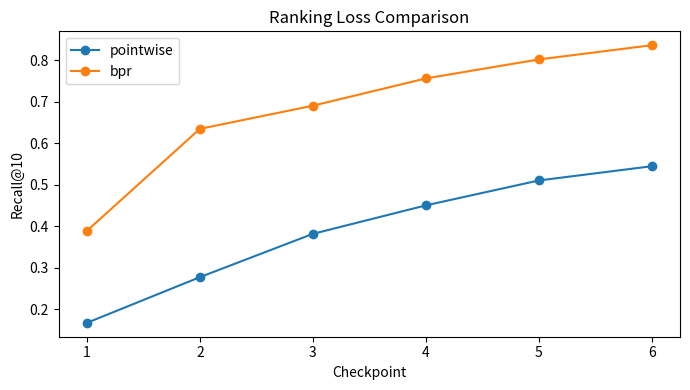

Write the Python code that produced this figure.
from __future__ import annotations

import math
import random
from typing import Dict, List, Set, Tuple


def sigmoid(x: float) -> float:
    return 1.0 / (1.0 + math.exp(-max(-35, min(35, x))))


class MFPointwise:
    def __init__(self, n_users: int, n_items: int, k: int = 12, lr: float = 0.04, reg: float = 1e-3, seed: int = 42):
        random.seed(seed)
        self.k = k
        self.lr = lr
        self.reg = reg
        self.P = [[random.uniform(-0.1, 0.1) for _ in range(k)] for _ in range(n_users)]
        self.Q = [[random.uniform(-0.1, 0.1) for _ in range(k)] for _ in range(n_items)]

    def score(self, u: int, i: int) -> float:
        return sum(a * b for a, b in zip(self.P[u], self.Q[i]))

    def train(self, samples: List[Tuple[int, int, int]], epochs: int = 15):
        for _ in range(epochs):
            random.shuffle(samples)
            for u, i, y in samples:
                s = self.score(u, i)
                p = sigmoid(s)
                err = y - p
                for f in range(self.k):
                    pu = self.P[u][f]
                    qi = self.Q[i][f]
                    self.P[u][f] += self.lr * (err * qi - self.reg * pu)
                    self.Q[i][f] += self.lr * (err * pu - self.reg * qi)


class MFBPR:
    def __init__(self, n_users: int, n_items: int, k: int = 12, lr: float = 0.05, reg: float = 1e-3, seed: int = 42):
        random.seed(seed)
        self.k = k
        self.lr = lr
        self.reg = reg
        self.P = [[random.uniform(-0.1, 0.1) for _ in range(k)] for _ in range(n_users)]
        self.Q = [[random.uniform(-0.1, 0.1) for _ in range(k)] for _ in range(n_items)]

    def score(self, u: int, i: int) -> float:
        return sum(a * b for a, b in zip(self.P[u], self.Q[i]))

    def train(self, user_pos: Dict[int, Set[int]], n_items: int, steps: int = 20000):
        users = list(user_pos.keys())
        for _ in range(steps):
            u = random.choice(users)
            if not user_pos[u]:
                continue
            i = random.choice(list(user_pos[u]))
            j = random.randrange(n_items)
            while j in user_pos[u]:
                j = random.randrange(n_items)

            xui = self.score(u, i)
            xuj = self.score(u, j)
            x = xui - xuj
            grad = 1.0 - sigmoid(x)

            for f in range(self.k):
                pu = self.P[u][f]
                qi = self.Q[i][f]
                qj = self.Q[j][f]

                self.P[u][f] += self.lr * (grad * (qi - qj) - self.reg * pu)
                self.Q[i][f] += self.lr * (grad * pu - self.reg * qi)
                self.Q[j][f] += self.lr * (-grad * pu - self.reg * qj)


def simulate_interactions(n_users=80, n_items=120, seed=9):
    random.seed(seed)
    # latent preference generator
    U = [[random.uniform(-1, 1) for _ in range(4)] for _ in range(n_users)]
    I = [[random.uniform(-1, 1) for _ in range(4)] for _ in range(n_items)]

    user_pos = {u: set() for u in range(n_users)}
    for u in range(n_users):
        scored = []
        for i in range(n_items):
            s = sum(a * b for a, b in zip(U[u], I[i])) + random.uniform(-0.1, 0.1)
            scored.append((s, i))
        scored.sort(reverse=True)
        for _, i in scored[:10]:
            user_pos[u].add(i)

    return user_pos


def make_pointwise_samples(user_pos: Dict[int, Set[int]], n_items: int, neg_per_pos: int = 2):
    samples = []
    for u, pos_items in user_pos.items():
        for i in pos_items:
            samples.append((u, i, 1))
            for _ in range(neg_per_pos):
                j = random.randrange(n_items)
                while j in pos_items:
                    j = random.randrange(n_items)
                samples.append((u, j, 0))
    return samples


def recall_at_k(model, user_pos: Dict[int, Set[int]], n_items: int, k: int = 10) -> float:
    total = 0.0
    for u, positives in user_pos.items():
        scored = [(model.score(u, i), i) for i in range(n_items)]
        scored.sort(reverse=True)
        topk = [i for _, i in scored[:k]]
        hit = len(set(topk) & positives)
        total += hit / max(1, len(positives))
    return total / len(user_pos)


def maybe_plot(vals_point: List[float], vals_bpr: List[float]):
    try:
        import matplotlib.pyplot as plt
    except Exception:
        print("Pointwise recalls:", [round(v, 4) for v in vals_point])
        print("BPR recalls     :", [round(v, 4) for v in vals_bpr])
        return

    xs = list(range(1, len(vals_point) + 1))
    plt.figure(figsize=(7, 4))
    plt.plot(xs, vals_point, marker="o", label="pointwise")
    plt.plot(xs, vals_bpr, marker="o", label="bpr")
    plt.xlabel("Checkpoint")
    plt.ylabel("Recall@10")
    plt.title("Ranking Loss Comparison")
    plt.legend()
    plt.tight_layout()
    plt.show()


if __name__ == "__main__":
    n_users, n_items = 70, 100
    user_pos = simulate_interactions(n_users=n_users, n_items=n_items, seed=21)

    point = MFPointwise(n_users, n_items, k=10, lr=0.035, reg=2e-3, seed=2)
    bpr = MFBPR(n_users, n_items, k=10, lr=0.045, reg=2e-3, seed=2)

    samples = make_pointwise_samples(user_pos, n_items, neg_per_pos=2)

    point_recalls, bpr_recalls = [], []
    for _ in range(6):
        point.train(samples, epochs=3)
        bpr.train(user_pos, n_items=n_items, steps=4500)
        point_recalls.append(recall_at_k(point, user_pos, n_items, k=10))
        bpr_recalls.append(recall_at_k(bpr, user_pos, n_items, k=10))

    print("Final Recall@10 pointwise:", round(point_recalls[-1], 4))
    print("Final Recall@10 BPR      :", round(bpr_recalls[-1], 4))
    maybe_plot(point_recalls, bpr_recalls)
